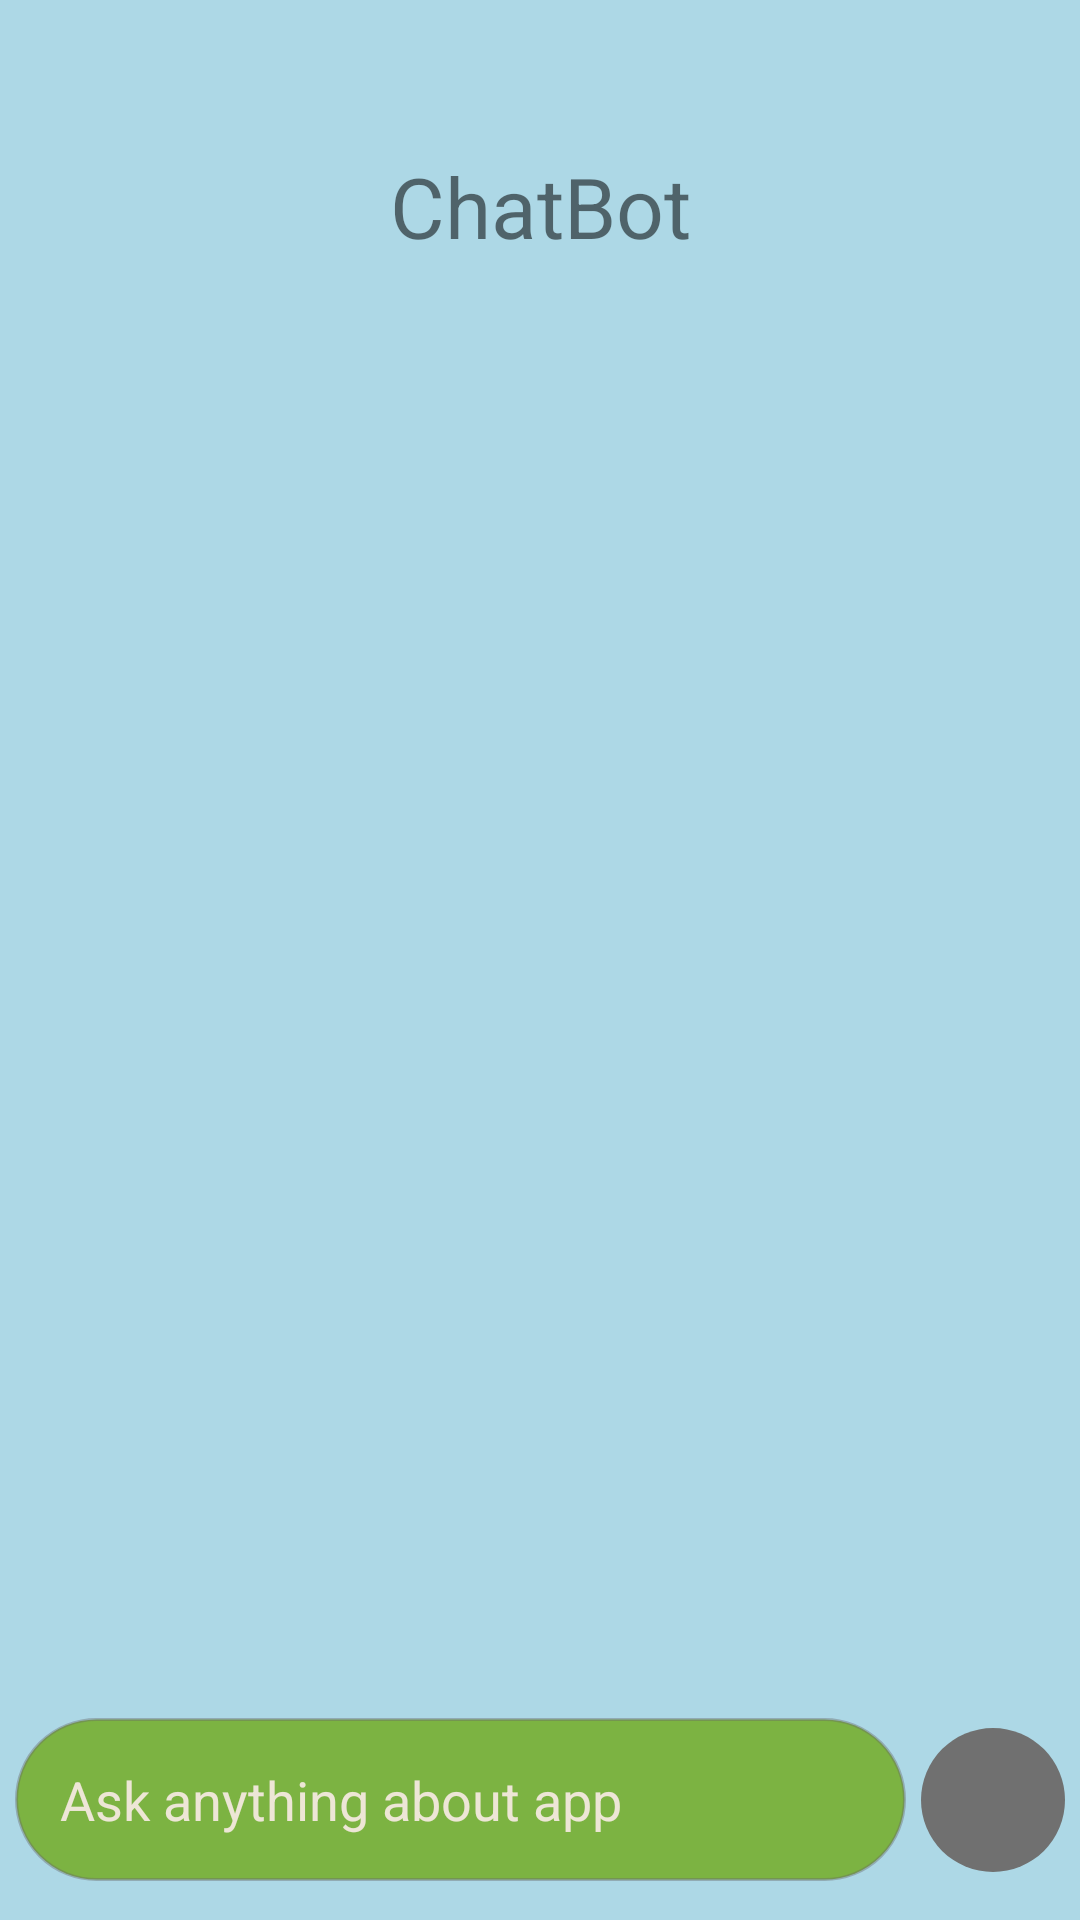

Produce the Android XML layout that renders to this screen, including the resource entries it uses.
<!-- AndroidManifest.xml: application theme Theme.SimpliAdmission -->
<!-- res/layout/activity_chat_bot.xml -->
<?xml version="1.0" encoding="utf-8"?>
<RelativeLayout xmlns:android="http://schemas.android.com/apk/res/android"
    xmlns:app="http://schemas.android.com/apk/res-auto"
    xmlns:tools="http://schemas.android.com/tools"
    android:background="#ADD8E6"
    android:layout_width="match_parent"
    android:layout_height="match_parent"
    tools:context=".ChatBot">

    <androidx.recyclerview.widget.RecyclerView
        android:id="@+id/recycler_view"
        android:layout_width="match_parent"
        android:layout_height="match_parent"
        android:layout_above="@id/bottom_layout" />

    <TextView
        android:id="@+id/welcome_text"
        android:layout_marginTop="50dp"
        android:layout_width="match_parent"
        android:layout_height="wrap_content"
        android:gravity="center"
        android:text="ChatBot"
        android:textSize="28dp" />

    <RelativeLayout
        android:id="@+id/bottom_layout"
        android:layout_width="match_parent"
        android:layout_height="80dp"
        android:layout_alignParentBottom="true"
        android:padding="5dp">

        <EditText
            android:id="@+id/message_edit_text"
            android:layout_width="match_parent"
            android:layout_height="wrap_content"
            android:layout_centerInParent="true"
            android:layout_toLeftOf="@id/send_btn"
            android:background="@drawable/user_input"
            android:hint="Ask anything about app"
            android:padding="15dp"
            android:textColor="@color/white"
            android:textColorHint="#ede6d6" />

        <ImageButton
            android:id="@+id/send_btn"
            android:layout_width="48dp"
            android:layout_height="48dp"
            android:layout_alignParentEnd="true"
            android:layout_centerInParent="true"
            android:layout_marginStart="5dp"
            android:background="@drawable/rounded_btn"
            android:backgroundTint="#707070"
            android:padding="8dp"
            android:src="@drawable/ic_send"
            app:tint="@color/white" />


    </RelativeLayout>



</RelativeLayout>
<!-- resources referenced by this layout -->
<resources>
  <color name="white">#FFFFFFFF</color>
  <!-- drawable rounded_btn (drawable) -->
  <?xml version="1.0" encoding="utf-8"?>
  <ripple xmlns:android="http://schemas.android.com/apk/res/android" android:color="#FFFFFF">
  
      <item>
          <shape android:shape="rectangle">
              <corners android:radius="100dp"/>
              <solid android:color="@color/black"/>
          </shape>
  
      </item>
  
      
  </ripple>
  <!-- drawable user_input (drawable) -->
  <?xml version="1.0" encoding="utf-8"?>
  <shape xmlns:android="http://schemas.android.com/apk/res/android"
      android:shape="rectangle">
      <corners android:radius="30dp"/>
      <stroke android:width="1dp"
          android:color="#6666"/>
      <solid android:color="#7CB342"/>
  
  
  </shape>
  <style name="Theme.SimpliAdmission" parent="Theme.MaterialComponents.DayNight.NoActionBar">
          
          <item name="colorPrimary">@color/purple_500</item>
          <item name="colorPrimaryVariant">@color/purple_700</item>
          <item name="colorOnPrimary">@color/white</item>
          
          <item name="colorSecondary">@color/teal_200</item>
          <item name="colorSecondaryVariant">@color/teal_700</item>
          <item name="colorOnSecondary">@color/black</item>
          
          <item name="android:statusBarColor" tools:targetApi="l">@color/black</item>
          
      </style>
  <color name="black">#FF000000</color>
  <color name="purple_500">#FF000000</color>
  <color name="purple_700">#FF000000</color>
  <color name="teal_200">#FF000000</color>
  <color name="teal_700">#FF000000</color>
</resources>
